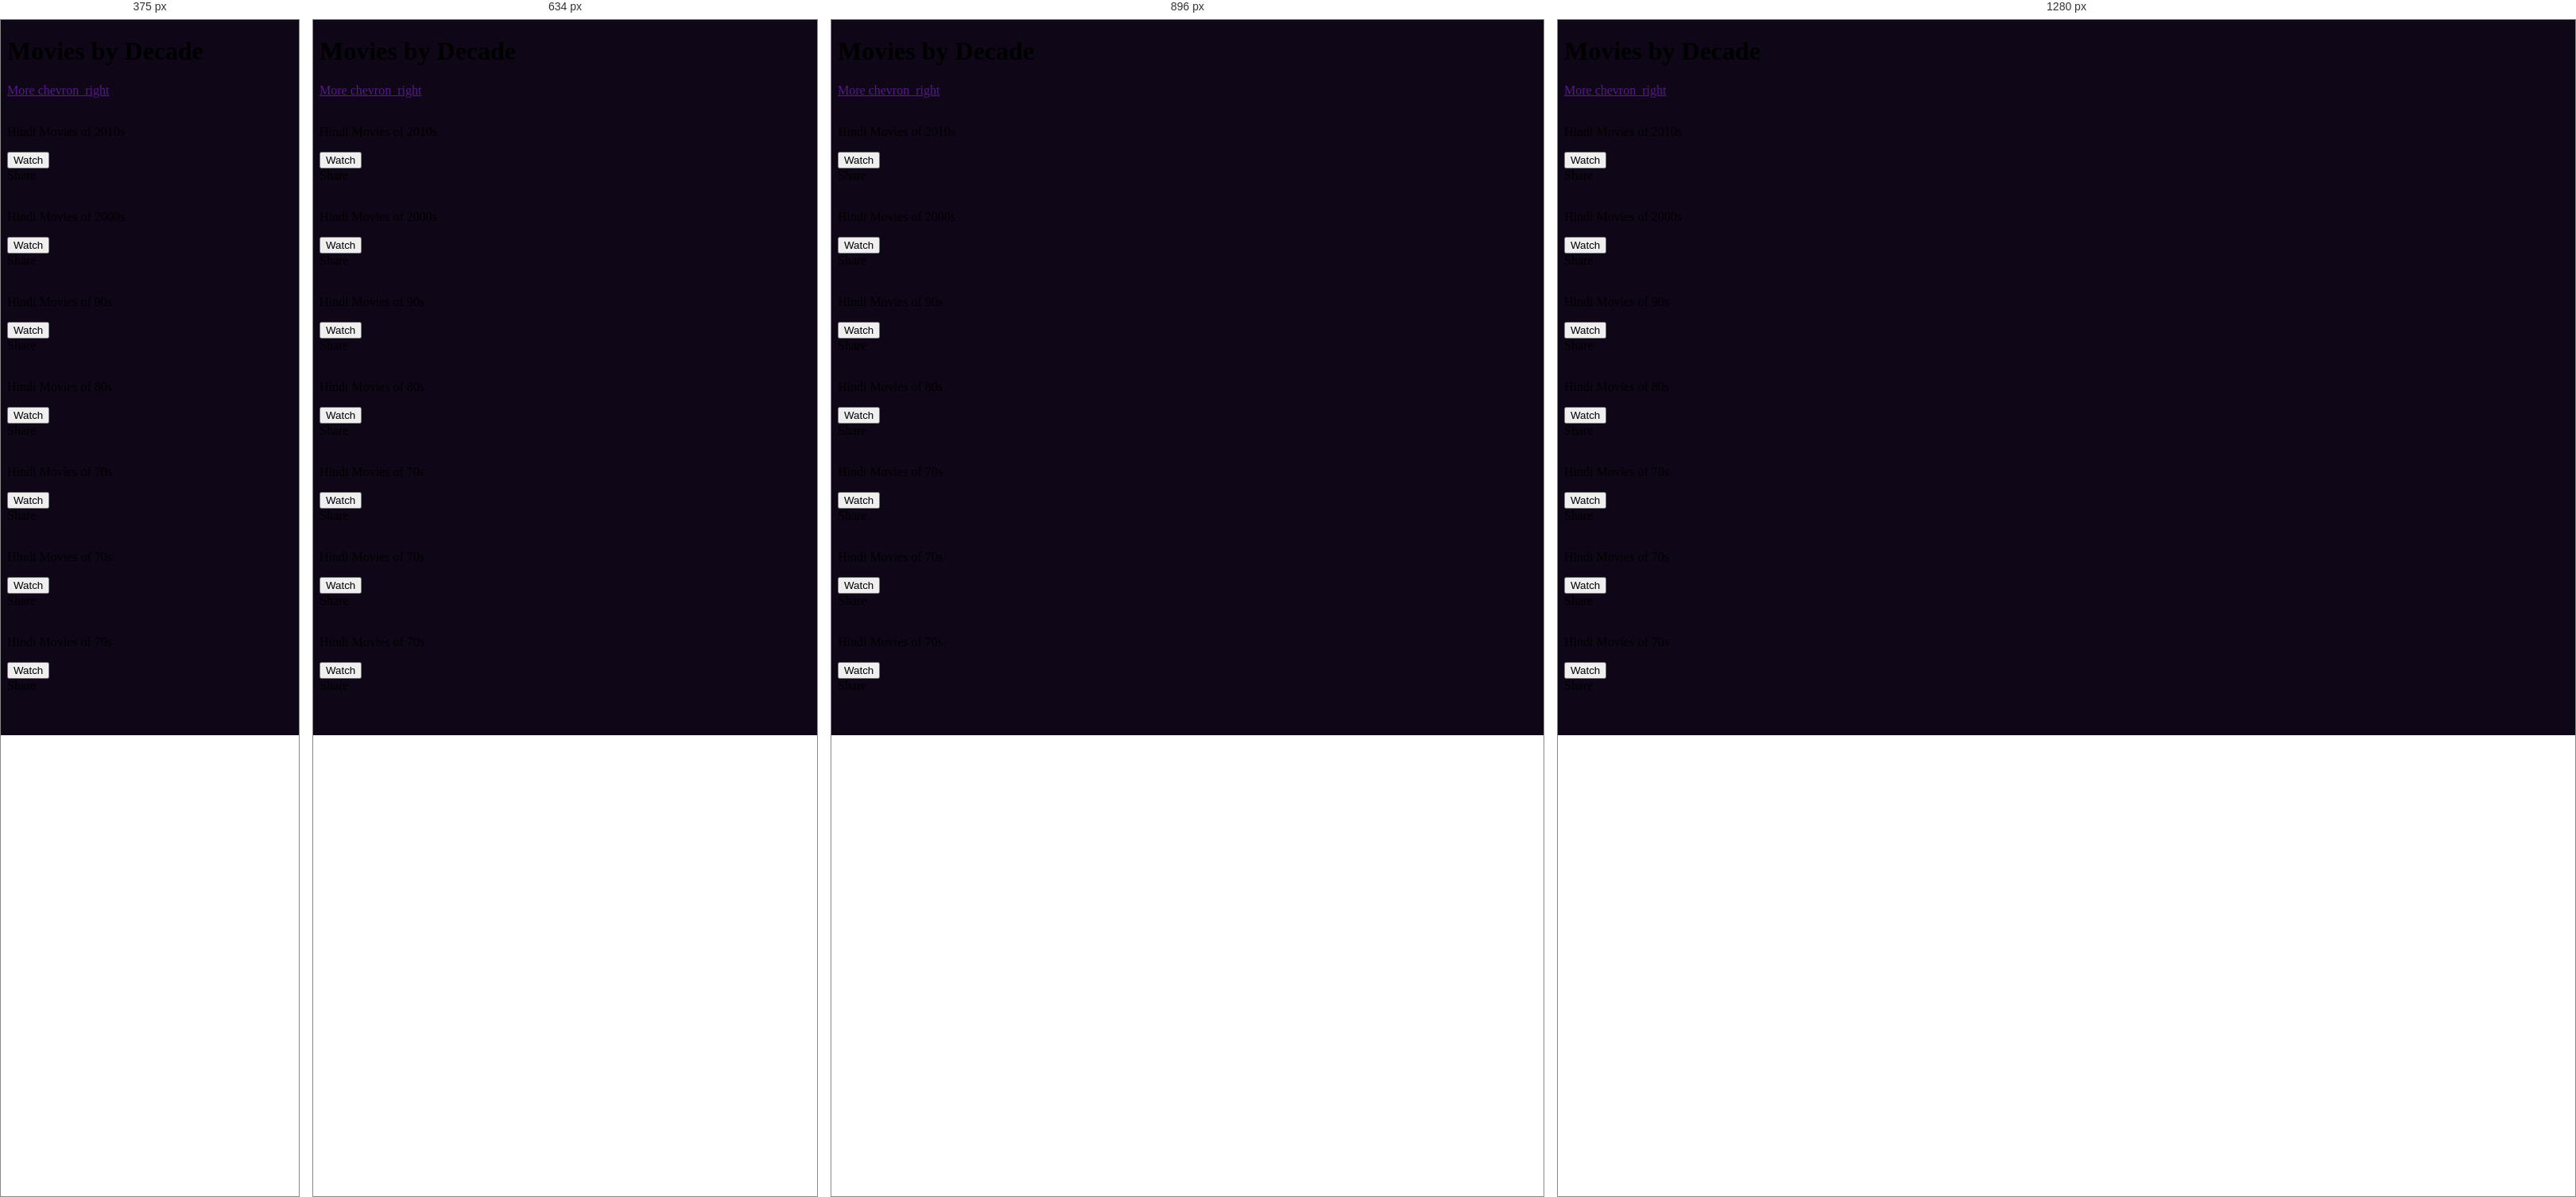
Rendered at 375 px, 634 px, 896 px and 1280 px, left to right.

<!-- file: Carousel-3.html -->
<!doctype html>
<html>
<head>
  <meta charset="UTF-8">
  <meta name="viewport" content="width=device-width, initial-scale=1.0">
  <script src="https://cdn.tailwindcss.com"></script>
  <link href="../dist/output.css" rel="stylesheet">
  <link href="./input.css" rel="stylesheet">
</head>
<body>

    <div class="flex flex-col  w-full h-64">
        <div class="px-8 flex justify-between w-[100vw]">
            <h1 class="text-white text-lg">Movies by Decade</h1>
        <a class="text-[#A785FF] flex items-center" href="">More <span class="material-symbols-outlined">
            chevron_right
            </span></a>
        </div>
  
        <div
          class="flex px-8 h-full  gap-8 items-center text-white  cws overflow-x-scroll"
        >
          <div
            class="relative group widthofcarousel3 hover:border-8 rounded-md border-white hover:delay-500 transition-all duration-500 flex-shrink-0 hover:scale-[1.2] flex-nowrap"
          >
            <img
              class="rounded-md hover:rounded-sm object-cover"
              src="../MoviesbyDecade/img 1.webp"
              alt=""
            />
            <div
              class="absolute bottom-0 left-0 w-full h-1/2 bg-white bg-opacity-100 group-hover:delay-500 transition-all duration-500 opacity-0 group-hover:opacity-100 pointer-events-none"
            >
              <div class="p-2 flex flex-col gap-2">
                <p class="text-[12px] text-[#484848] font-semibold">
                    Hindi Movies of 2010s
                </p>
                <div class="flex gap-2 items-center">
                  <button
                    class="py-0.5 px-1.5 border-[1px] border-[#505050] text-[#505050] rounded-lg text-xs transition-all duration-500 hover:bg-[#8332C6] hover:border-[#8332C6] hover:text-white pointer-events-auto"
                    type="button"
                  >
                    <i class="fa-solid fa-play"></i> Watch
                  </button>
                  <div
                    class="text-[#7B7B7B] text-xs hover:text-[#8332C6] pointer-events-auto transition-all duration-500 cursor-pointer"
                  >
                    <i class="fa-solid fa-share"></i> <span>Share</span>
                  </div>
                </div>
              </div>
            </div>
          </div>


          <div
            class="relative group widthofcarousel3 hover:border-8 rounded-md border-white hover:delay-500 transition-all duration-500 flex-shrink-0 hover:scale-[1.2] flex-nowrap"
          >
            <img
              class="rounded-md hover:rounded-sm object-cover"
              src="../MoviesbyDecade/img 2.webp"
              alt=""
            />
            <div
              class="absolute bottom-0 left-0 w-full h-1/2 bg-white bg-opacity-100 group-hover:delay-500 transition-all duration-500 opacity-0 group-hover:opacity-100 pointer-events-none"
            >
              <div class="p-2 flex flex-col gap-2">
                <p class="text-[12px] text-[#484848] font-semibold">
                    Hindi Movies of 2000s
                </p>
                <div class="flex gap-2 items-center">
                  <button
                    class="py-0.5 px-1.5 border-[1px] border-[#505050] text-[#505050] rounded-lg text-xs transition-all duration-500 hover:bg-[#8332C6] hover:border-[#8332C6] hover:text-white pointer-events-auto"
                    type="button"
                  >
                    <i class="fa-solid fa-play"></i> Watch
                  </button>
                  <div
                    class="text-[#7B7B7B] text-xs hover:text-[#8332C6] pointer-events-auto transition-all duration-500 cursor-pointer"
                  >
                    <i class="fa-solid fa-share"></i> <span>Share</span>
                  </div>
                </div>
              </div>
            </div>
          </div>

          <div
            class="relative group widthofcarousel3 hover:border-8 rounded-md border-white hover:delay-500 transition-all duration-500 flex-shrink-0 hover:scale-[1.2] flex-nowrap"
          >
            <img
              class="rounded-md hover:rounded-sm object-cover"
              src="../MoviesbyDecade/img 3.webp"
              alt=""
            />
            <div
              class="absolute bottom-0 left-0 w-full h-1/2 bg-white bg-opacity-100 group-hover:delay-500 transition-all duration-500 opacity-0 group-hover:opacity-100 pointer-events-none"
            >
              <div class="p-2 flex flex-col gap-2">
                <p class="text-[12px] text-[#484848] font-semibold">
                    Hindi Movies of 90s
                </p>
                <div class="flex gap-2 items-center">
                  <button
                    class="py-0.5 px-1.5 border-[1px] border-[#505050] text-[#505050] rounded-lg text-xs transition-all duration-500 hover:bg-[#8332C6] hover:border-[#8332C6] hover:text-white pointer-events-auto"
                    type="button"
                  >
                    <i class="fa-solid fa-play"></i> Watch
                  </button>
                  <div
                    class="text-[#7B7B7B] text-xs hover:text-[#8332C6] pointer-events-auto transition-all duration-500 cursor-pointer"
                  >
                    <i class="fa-solid fa-share"></i> <span>Share</span>
                  </div>
                </div>
              </div>
            </div>
          </div>

          <div
          class="relative group widthofcarousel3 hover:border-8 rounded-md border-white hover:delay-500 transition-all duration-500 flex-shrink-0 hover:scale-[1.2] flex-nowrap"
        >
          <img
            class="rounded-md hover:rounded-sm object-cover"
            src="../MoviesbyDecade/img 4.webp"
            alt=""
          />
          <div
            class="absolute bottom-0 left-0 w-full h-1/2 bg-white bg-opacity-100 group-hover:delay-500 transition-all duration-500 opacity-0 group-hover:opacity-100 pointer-events-none"
          >
            <div class="p-2 flex flex-col gap-2">
              <p class="text-[12px] text-[#484848] font-semibold">
                Hindi Movies of 80s
              </p>
              <div class="flex gap-2 items-center">
                <button
                  class="py-0.5 px-1.5 border-[1px] border-[#505050] text-[#505050] rounded-lg text-xs transition-all duration-500 hover:bg-[#8332C6] hover:border-[#8332C6] hover:text-white pointer-events-auto"
                  type="button"
                >
                  <i class="fa-solid fa-play"></i> Watch
                </button>
                <div
                  class="text-[#7B7B7B] text-xs hover:text-[#8332C6] pointer-events-auto transition-all duration-500 cursor-pointer"
                >
                  <i class="fa-solid fa-share"></i> <span>Share</span>
                </div>
              </div>
            </div>
          </div>
        </div>

        <div
        class="relative group widthofcarousel3 hover:border-8 rounded-md border-white hover:delay-500 transition-all duration-500 flex-shrink-0 hover:scale-[1.2] flex-nowrap"
      >
        <img
          class="rounded-md hover:rounded-sm object-cover"
          src="../MoviesbyDecade/img 5.webp"
          alt=""
        />
        <div
          class="absolute bottom-0 left-0 w-full h-1/2 bg-white bg-opacity-100 group-hover:delay-500 transition-all duration-500 opacity-0 group-hover:opacity-100 pointer-events-none"
        >
          <div class="p-2 flex flex-col gap-2">
            <p class="text-[12px] text-[#484848] font-semibold">
                Hindi Movies of 70s
            </p>
            <div class="flex gap-2 items-center">
              <button
                class="py-0.5 px-1.5 border-[1px] border-[#505050] text-[#505050] rounded-lg text-xs transition-all duration-500 hover:bg-[#8332C6] hover:border-[#8332C6] hover:text-white pointer-events-auto"
                type="button"
              >
                <i class="fa-solid fa-play"></i> Watch
              </button>
              <div
                class="text-[#7B7B7B] text-xs hover:text-[#8332C6] pointer-events-auto transition-all duration-500 cursor-pointer"
              >
                <i class="fa-solid fa-share"></i> <span>Share</span>
              </div>
            </div>
          </div>
        </div>
      </div>

      <div
      class="relative group widthofcarousel3 hover:border-8 rounded-md border-white hover:delay-500 transition-all duration-500 flex-shrink-0 hover:scale-[1.2] flex-nowrap"
    >
      <img
        class="rounded-md hover:rounded-sm object-cover"
        src="../MoviesbyDecade/img 6.webp"
        alt=""
      />
      <div
        class="absolute bottom-0 left-0 w-full h-1/2 bg-white bg-opacity-100 group-hover:delay-500 transition-all duration-500 opacity-0 group-hover:opacity-100 pointer-events-none"
      >
        <div class="p-2 flex flex-col gap-2">
          <p class="text-[12px] text-[#484848] font-semibold">
            Hindi Movies of 70s
          </p>
          <div class="flex gap-2 items-center">
            <button
              class="py-0.5 px-1.5 border-[1px] border-[#505050] text-[#505050] rounded-lg text-xs transition-all duration-500 hover:bg-[#8332C6] hover:border-[#8332C6] hover:text-white pointer-events-auto"
              type="button"
            >
              <i class="fa-solid fa-play"></i> Watch
            </button>
            <div
              class="text-[#7B7B7B] text-xs hover:text-[#8332C6] pointer-events-auto transition-all duration-500 cursor-pointer"
            >
              <i class="fa-solid fa-share"></i> <span>Share</span>
            </div>
          </div>
        </div>
      </div>
    </div>

    <div
    class="relative group widthofcarousel3 hover:border-8 rounded-md border-white hover:delay-500 transition-all duration-500 flex-shrink-0 hover:scale-[1.2] flex-nowrap"
  >
    <img
      class="rounded-md hover:rounded-sm object-cover"
      src="../MoviesbyDecade/img 7.webp"
      alt=""
    />
    <div
      class="absolute bottom-0 left-0 w-full h-1/2 bg-white bg-opacity-100 group-hover:delay-500 transition-all duration-500 opacity-0 group-hover:opacity-100 pointer-events-none"
    >
      <div class="p-2 flex flex-col gap-2">
        <p class="text-[12px] text-[#484848] font-semibold">
            Hindi Movies of 70s
        </p>
        <div class="flex gap-2 items-center">
          <button
            class="py-0.5 px-1.5 border-[1px] border-[#505050] text-[#505050] rounded-lg text-xs transition-all duration-500 hover:bg-[#8332C6] hover:border-[#8332C6] hover:text-white pointer-events-auto"
            type="button"
          >
            <i class="fa-solid fa-play"></i> Watch
          </button>
          <div
            class="text-[#7B7B7B] text-xs hover:text-[#8332C6] pointer-events-auto transition-all duration-500 cursor-pointer"
          >
            <i class="fa-solid fa-share"></i> <span>Share</span>
          </div>
        </div>
      </div>
    </div>
  </div>




          
        </div>
      </div>
</body>
</html>

/* @media block from input.css */
@media screen and (min-width:1024px) {
    .widthofcarousel3 {
      width:18vw;
    }
    
  }

/* @media block from input.css */
@media screen and (min-width:1024px) and (max-width:1024px){
    .widthofcarousel3 {
      width:24vw;
    }
    
  }

/* @media block from input.css */
@media screen and (max-width:768px) {
    .widthofcarousel3 {
      width:32vw;
    }
    
  }

/* @media block from input.css */
@media screen and (max-width:500px) {
    .widthofcarousel3 {
      width:60vw;
    }
    
  }